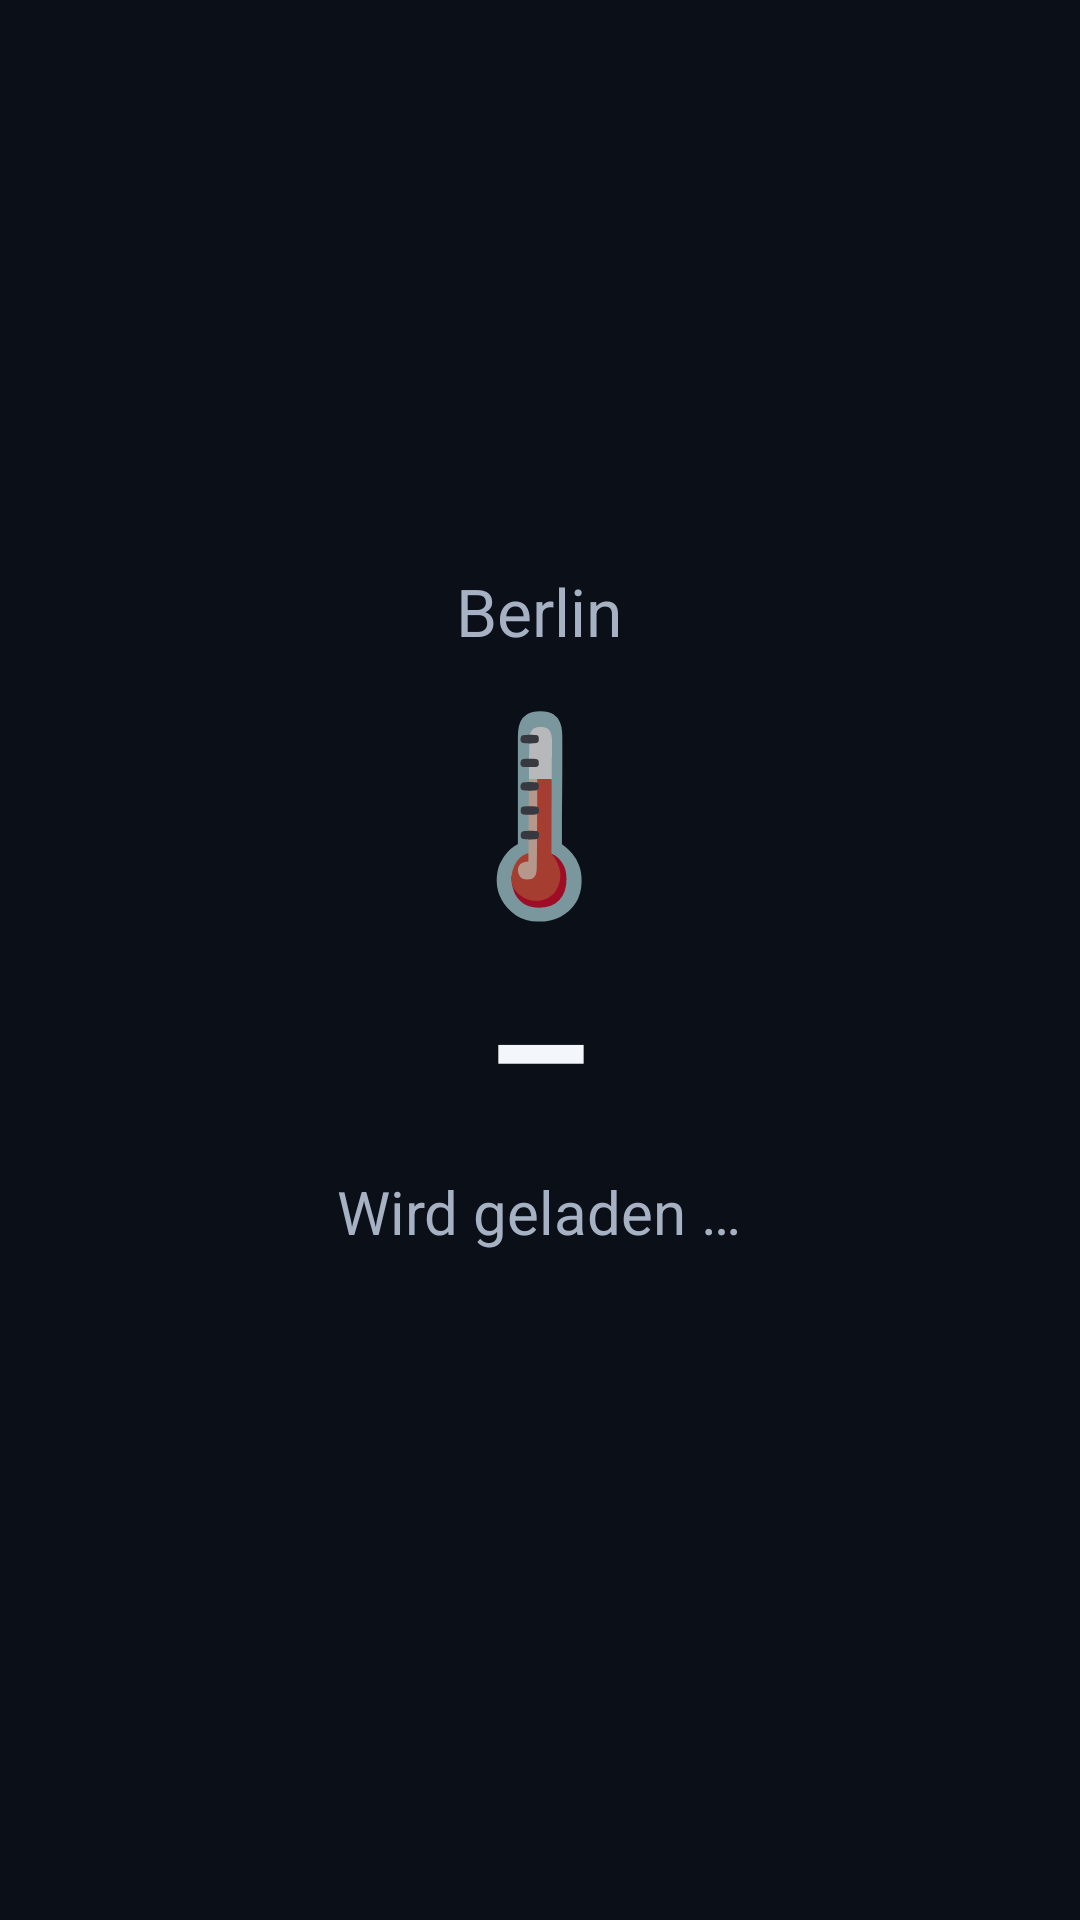

Android layout source for this screen:
<!-- AndroidManifest.xml: application theme Theme.TvDashboard -->
<!-- res/layout/fragment_weather.xml -->
<?xml version="1.0" encoding="utf-8"?>
<FrameLayout xmlns:android="http://schemas.android.com/apk/res/android"
    android:layout_width="match_parent"
    android:layout_height="match_parent"
    android:background="@color/bg">

    <ProgressBar
        android:id="@+id/progressBar"
        android:layout_width="wrap_content"
        android:layout_height="wrap_content"
        android:layout_gravity="center"
        android:visibility="gone" />

    <LinearLayout
        android:layout_width="wrap_content"
        android:layout_height="wrap_content"
        android:layout_gravity="center"
        android:orientation="vertical"
        android:gravity="center"
        android:padding="32dp">

        <TextView
            android:layout_width="wrap_content"
            android:layout_height="wrap_content"
            android:text="Berlin"
            android:textColor="@color/textSecondary"
            android:textSize="22sp" />

        <TextView
            android:id="@+id/iconText"
            android:layout_width="wrap_content"
            android:layout_height="wrap_content"
            android:layout_marginTop="8dp"
            android:text="🌡️"
            android:textSize="64sp" />

        <TextView
            android:id="@+id/tempText"
            android:layout_width="wrap_content"
            android:layout_height="wrap_content"
            android:text="–"
            android:textColor="@color/textPrimary"
            android:textSize="56sp"
            android:textStyle="bold" />

        <TextView
            android:id="@+id/conditionText"
            android:layout_width="wrap_content"
            android:layout_height="wrap_content"
            android:layout_marginTop="4dp"
            android:text="Wird geladen …"
            android:textColor="@color/textSecondary"
            android:textSize="20sp" />

        <TextView
            android:id="@+id/updatedText"
            android:layout_width="wrap_content"
            android:layout_height="wrap_content"
            android:layout_marginTop="16dp"
            android:text=""
            android:textColor="@color/textSecondary"
            android:textSize="13sp" />
    </LinearLayout>

</FrameLayout>
<!-- resources referenced by this layout -->
<resources>
  <color name="bg">#0B1018</color>
  <color name="textPrimary">#F3F6FA</color>
  <color name="textSecondary">#A6B2C3</color>
  <style name="Theme.TvDashboard" parent="Theme.MaterialComponents.NoActionBar">
          <item name="colorPrimary">@color/accent</item>
          <item name="colorPrimaryVariant">@color/accent</item>
          <item name="colorOnPrimary">@android:color/black</item>
          <item name="colorSecondary">@color/accent</item>
          <item name="colorOnSecondary">@android:color/black</item>
          <item name="android:windowBackground">@color/bg</item>
          <item name="android:colorBackground">@color/bg</item>
          <item name="colorSurface">@color/surface</item>
          <item name="colorOnSurface">@color/textPrimary</item>
          <item name="android:statusBarColor">@color/bg</item>
          <item name="android:navigationBarColor">@color/bg</item>
          <item name="android:windowLightStatusBar">false</item>
          <item name="android:windowLightNavigationBar">false</item>
      </style>
  <color name="accent">#43E0B0</color>
  <color name="surface">#151D29</color>
</resources>
